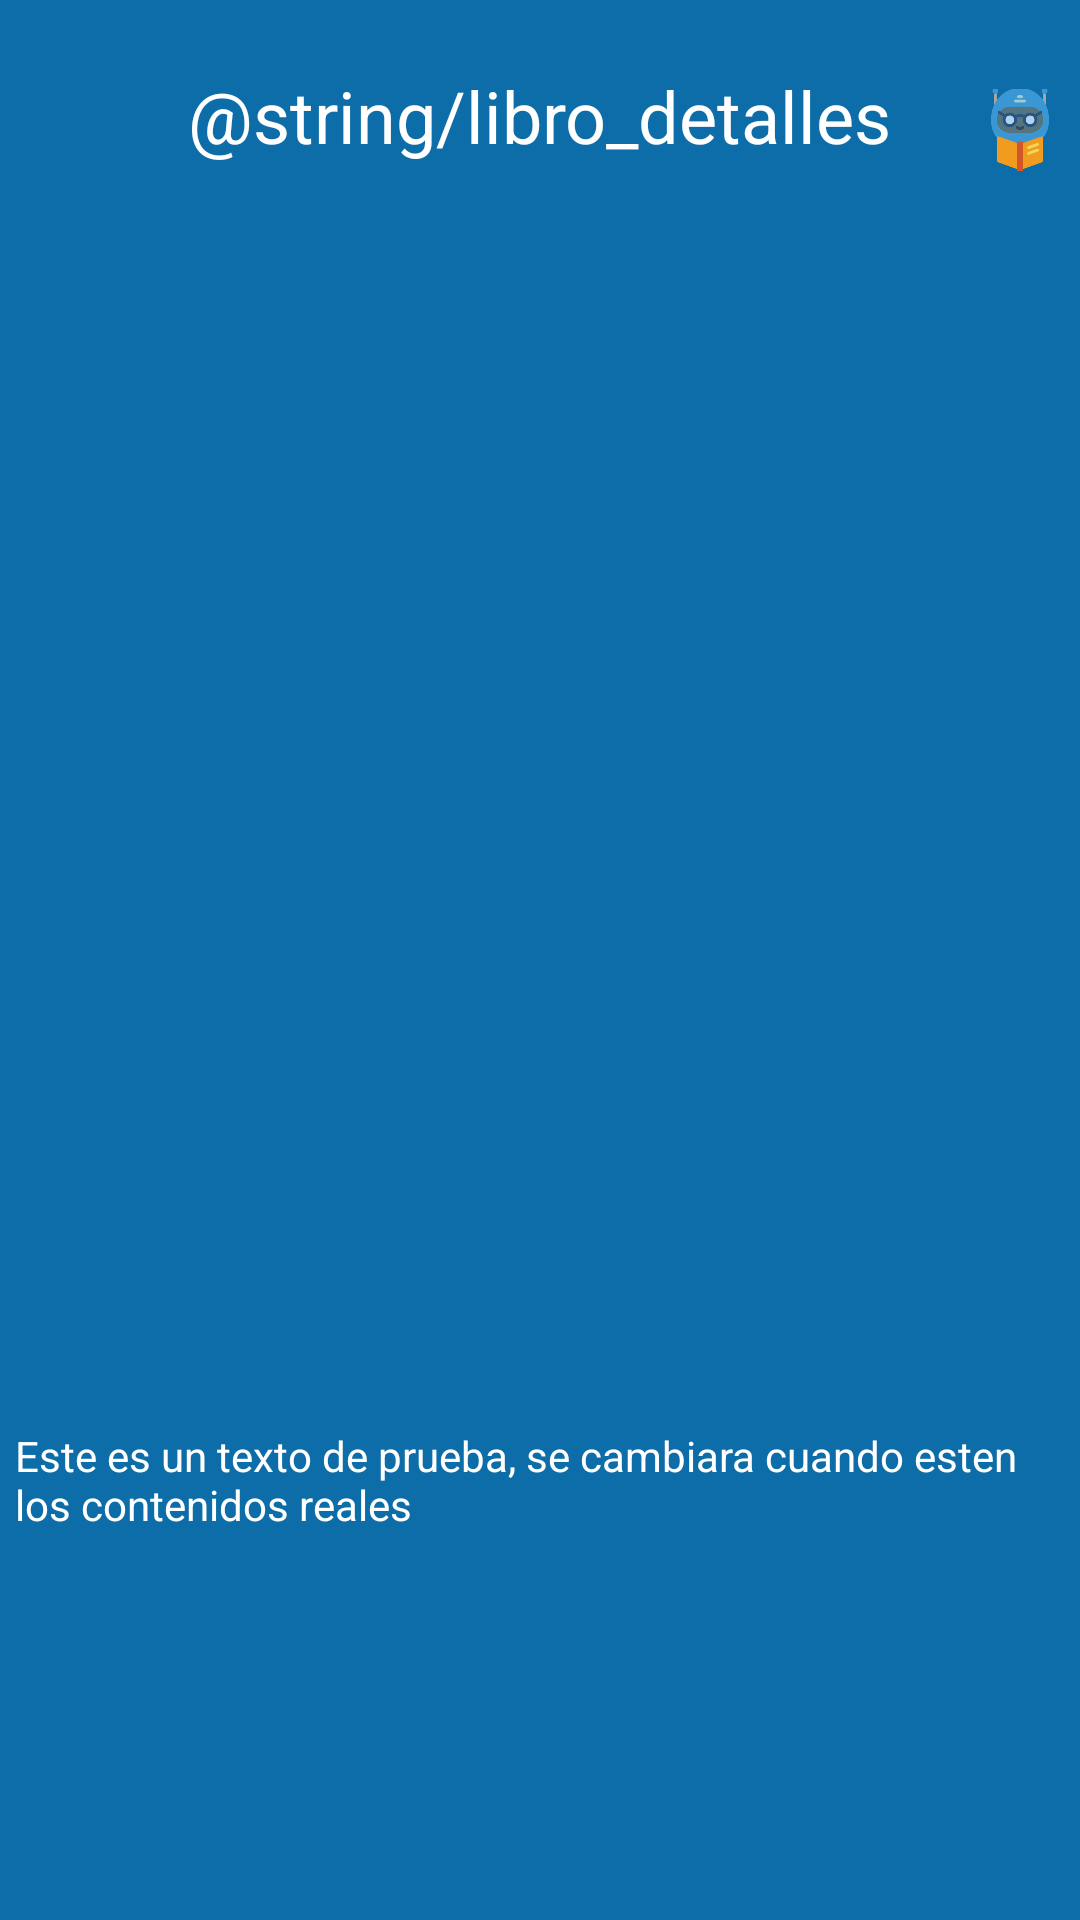

Layout XML and referenced resources for this Android screen:
<!-- AndroidManifest.xml: application theme Theme.TinderLibros -->
<!-- res/layout/activity_libro_detalle.xml -->
<?xml version="1.0" encoding="utf-8"?>
<androidx.constraintlayout.widget.ConstraintLayout xmlns:android="http://schemas.android.com/apk/res/android"
    xmlns:app="http://schemas.android.com/apk/res-auto"
    xmlns:tools="http://schemas.android.com/tools"
    android:layout_width="match_parent"
    android:layout_height="match_parent"
    android:background="@color/primary"
    tools:context=".libroDetalleActivity">

    <TextView
        android:id="@+id/title"
        android:layout_width="wrap_content"
        android:layout_height="wrap_content"
        android:text="@string/libro_detalles"
        android:textColor="@color/white"
        android:textSize="24sp"

        app:layout_constraintBottom_toTopOf="@+id/imageView2"
        app:layout_constraintEnd_toEndOf="parent"
        app:layout_constraintStart_toStartOf="parent"
        app:layout_constraintTop_toTopOf="parent"
        app:layout_constraintVertical_bias="0.4" />

    <ImageView
        android:layout_width="28dp"
        android:layout_height="28dp"

        android:src="@drawable/logotinderlibros"
        app:layout_constraintBottom_toBottomOf="parent"
        app:layout_constraintEnd_toEndOf="parent"
        app:layout_constraintHorizontal_bias="0.826"
        app:layout_constraintStart_toEndOf="@+id/title"
        app:layout_constraintTop_toTopOf="parent"
        app:layout_constraintVertical_bias="0.048" />

    <ImageView
        android:id="@+id/imageView2"
        android:layout_width="360dp"

        android:layout_height="360dp"
        app:layout_constraintBottom_toBottomOf="parent"
        app:layout_constraintEnd_toEndOf="parent"
        app:layout_constraintHorizontal_bias="0.588"
        app:layout_constraintStart_toStartOf="parent"
        app:layout_constraintTop_toTopOf="parent"
        app:layout_constraintVertical_bias="0.315" />

    <TextView
        android:id="@+id/detalleLibro"
        android:layout_width="350dp"
        android:layout_height="110dp"
        android:text="Este es un texto de prueba, se cambiara cuando esten los contenidos reales"
        android:textColor="@color/white"


        app:layout_constraintBottom_toBottomOf="parent"
        app:layout_constraintEnd_toEndOf="parent"
        app:layout_constraintHorizontal_bias="0.491"
        app:layout_constraintStart_toStartOf="parent"
        app:layout_constraintTop_toBottomOf="@+id/imageView2"
        app:layout_constraintVertical_bias="0.333" />


</androidx.constraintlayout.widget.ConstraintLayout>
<!-- resources referenced by this layout -->
<resources>
  <color name="primary">#0C6DA8</color>
  <color name="white">#FFFFFFFF</color>
  <!-- drawable logotinderlibros: png bitmap (drawable, 16686 bytes) -->
  <style name="Theme.TinderLibros" parent="Theme.AppCompat.Light.NoActionBar">
          
          <item name="colorPrimary">@color/primary</item>
          <item name="colorPrimaryDark">@color/purple_700</item>
          <item name="colorAccent">@color/primary</item>
          
      </style>
  <color name="purple_700">#FF3700B3</color>
</resources>
